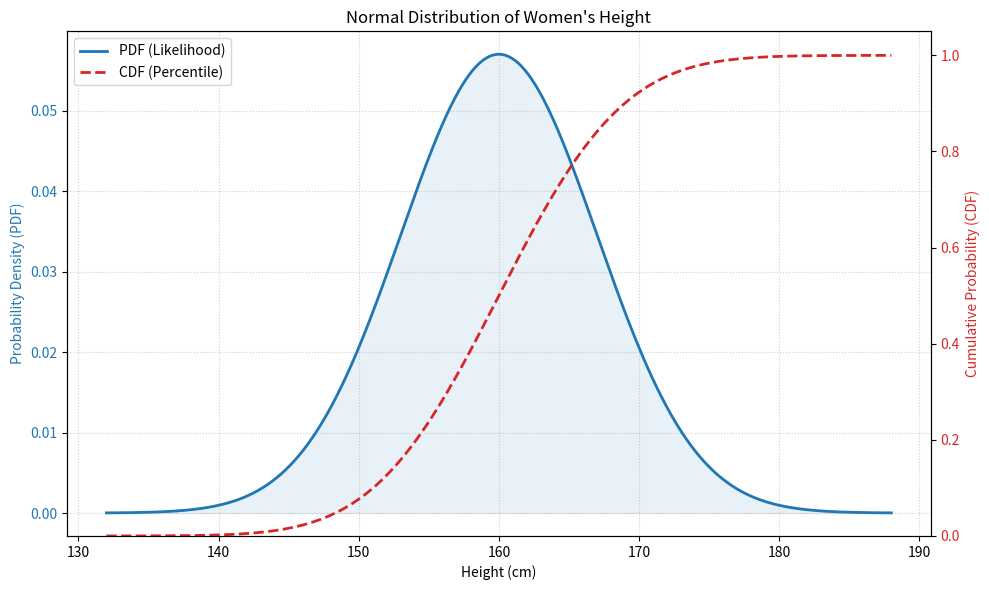

The script that saved this image:
import numpy as np
import matplotlib.pyplot as plt
from scipy.stats import norm

# Parameters
mu = 160    # Mean height in cm
sigma = 7   # Typical standard deviation for height

# Range: Generate values for the x-axis (from -4 to +4 standard deviations)
x = np.linspace(mu - 4*sigma, mu + 4*sigma, 500)

# b. Probability Density Function (PDF)
pdf_values = norm.pdf(x, mu, sigma)

# c. Cumulative Distribution Function (CDF)
cdf_values = norm.cdf(x, mu, sigma)

# d. Plotting PDF and CDF in the same diagram
fig, ax1 = plt.subplots(figsize=(10, 6))

# Primary Axis: PDF
color_pdf = 'tab:blue'
ax1.set_xlabel('Height (cm)')
ax1.set_ylabel('Probability Density (PDF)', color=color_pdf)
ax1.plot(x, pdf_values, color=color_pdf, lw=2, label='PDF (Likelihood)')
ax1.fill_between(x, pdf_values, color=color_pdf, alpha=0.1)
ax1.tick_params(axis='y', labelcolor=color_pdf)

# Secondary Axis: CDF
ax2 = ax1.twinx()
color_cdf = 'tab:red'
ax2.set_ylabel('Cumulative Probability (CDF)', color=color_cdf)
ax2.plot(x, cdf_values, color=color_cdf, lw=2, linestyle='--', label='CDF (Percentile)')
ax2.tick_params(axis='y', labelcolor=color_cdf)
ax2.set_ylim(0, 1.05)

# Styling and Labels
plt.title(f"Normal Distribution of Women's Height")
ax1.grid(True, linestyle=':', alpha=0.6)

# Combine legends
lines1, labels1 = ax1.get_legend_handles_labels()
lines2, labels2 = ax2.get_legend_handles_labels()
ax1.legend(lines1 + lines2, labels1 + labels2, loc='upper left')

plt.tight_layout()
plt.show()